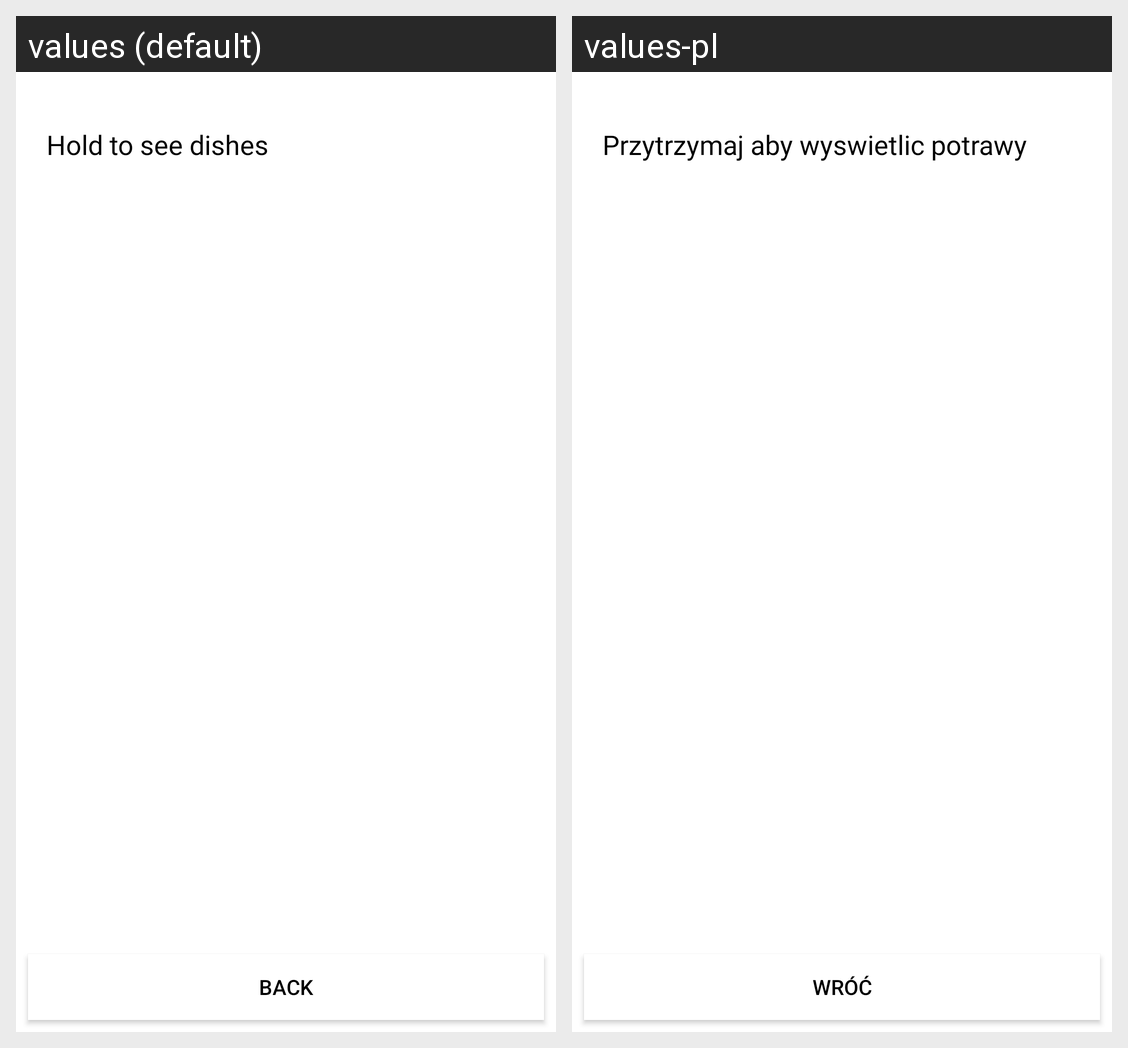

The Android screen above is rendered under two locales of the same app. Produce the string resources it draws, with the default and per-locale values.
Android screen res/layout/restaurants_list.xml rendered under 2 locales, left to right: values (default), values-pl. Device: Nexus 5 (rendered at 1080×1920; each locale shown at half size, 540×960, under a caption strip naming it); theme AppTheme.
Strings drawn on this screen, with the default value and each locale's value (text and hints the layout hard-codes, and strings that could not be matched under every locale, appear in the picture but are not listed):

backButton
  values: Back
  values-pl: Wróć

restaurantsHeader
  values: Hold to see dishes
  values-pl: Przytrzymaj aby wyswietlic potrawy
